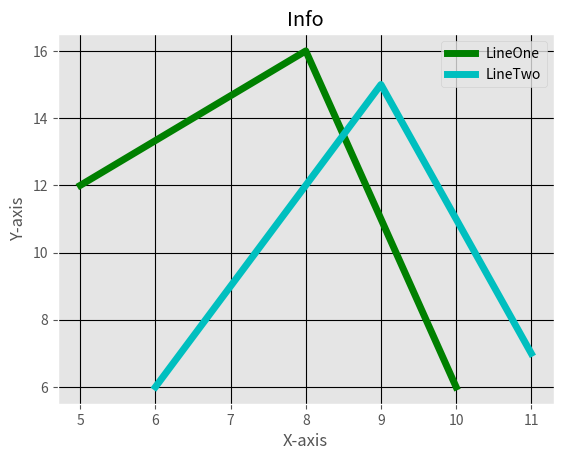

This chart was generated by the following Python code:
import matplotlib.pyplot as plt
from matplotlib import style

style.use('ggplot')

x = [5, 8, 10]
y = [12, 16, 6]
x2 = [6, 9, 11]
y2 = [6, 15, 7]

plt.plot(x, y, 'g', label='LineOne', linewidth=5)
plt.plot(x2, y2, 'c', label='LineTwo', linewidth=5)
plt.title('Info')
plt.ylabel('Y-axis')
plt.xlabel('X-axis')
plt.legend()
plt.grid(True, color='k')

plt.show()
